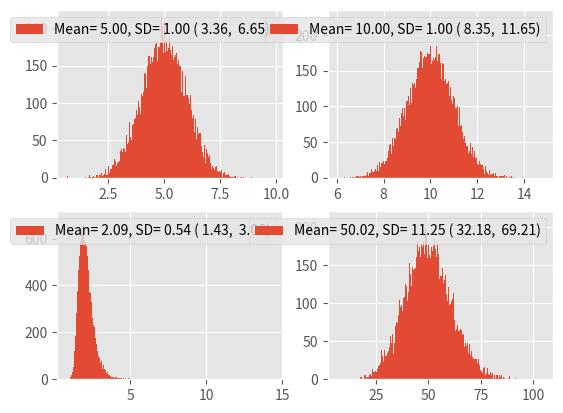

Write the Python code that produced this figure.
import pandas as pd
import numpy as np
import matplotlib.pyplot as plt
import itertools
from scipy.stats import norm

STEPS = 100000


def make_data(m1: float = 1, v1: float = 1, m2: float = 1, v2: float = 1):
    norm_1 = np.random.normal(m1, v1, STEPS)
    norm_2 = np.random.normal(m2, v2, STEPS)
    df = pd.DataFrame()

    df["norm_1_1"] = np.sort(norm_1)
    df["norm_2_1"] = np.sort(norm_2)

    df_div = pd.DataFrame()

    div = norm_2 / norm_1
    div = np.sort(div)

    times = norm_2 * norm_1
    times = np.sort(times)

    df_div["div"] = div
    df_div["times"] = times

    return df, df_div


plt.style.use("ggplot")
fig, ((ax1, ax2), (ax3, ax4)) = plt.subplots(2, 2)


df_dist, df_div = make_data(5, 1, 10, 1)


ax1.hist(
    df_dist["norm_1_1"],
    bins=STEPS // 50,
    label=f"Mean={df_dist['norm_1_1'].mean(): 2.2f}, SD={df_dist['norm_1_1'].std(): 2.2f} ({df_dist['norm_1_1'].quantile(0.05): 2.2f}, {df_dist['norm_1_1'].quantile(0.95): 2.2f})",
)
ax2.hist(
    df_dist["norm_2_1"],
    bins=STEPS // 50,
    label=f"Mean={df_dist['norm_2_1'].mean(): 2.2f}, SD={df_dist['norm_2_1'].std(): 2.2f} ({df_dist['norm_2_1'].quantile(0.05): 2.2f}, {df_dist['norm_2_1'].quantile(0.95): 2.2f})",
)
ax3.hist(
    df_div["div"],
    bins=STEPS // 50,
    label=f"Mean={df_div['div'].mean(): 2.2f}, SD={df_div['div'].std(): 2.2f} ({df_div['div'].quantile(0.05): 2.2f}, {df_div['div'].quantile(0.95): 2.2f})",
)
ax4.hist(
    df_div["times"],
    bins=STEPS // 50,
    label=f"Mean={df_div['times'].mean(): 2.2f}, SD={df_div['times'].std(): 2.2f} ({df_div['times'].quantile(0.05): 2.2f}, {df_div['times'].quantile(0.95): 2.2f})",
)


for ax in (ax1, ax2, ax3, ax4):
    ax.legend(loc="best")
plt.show()
